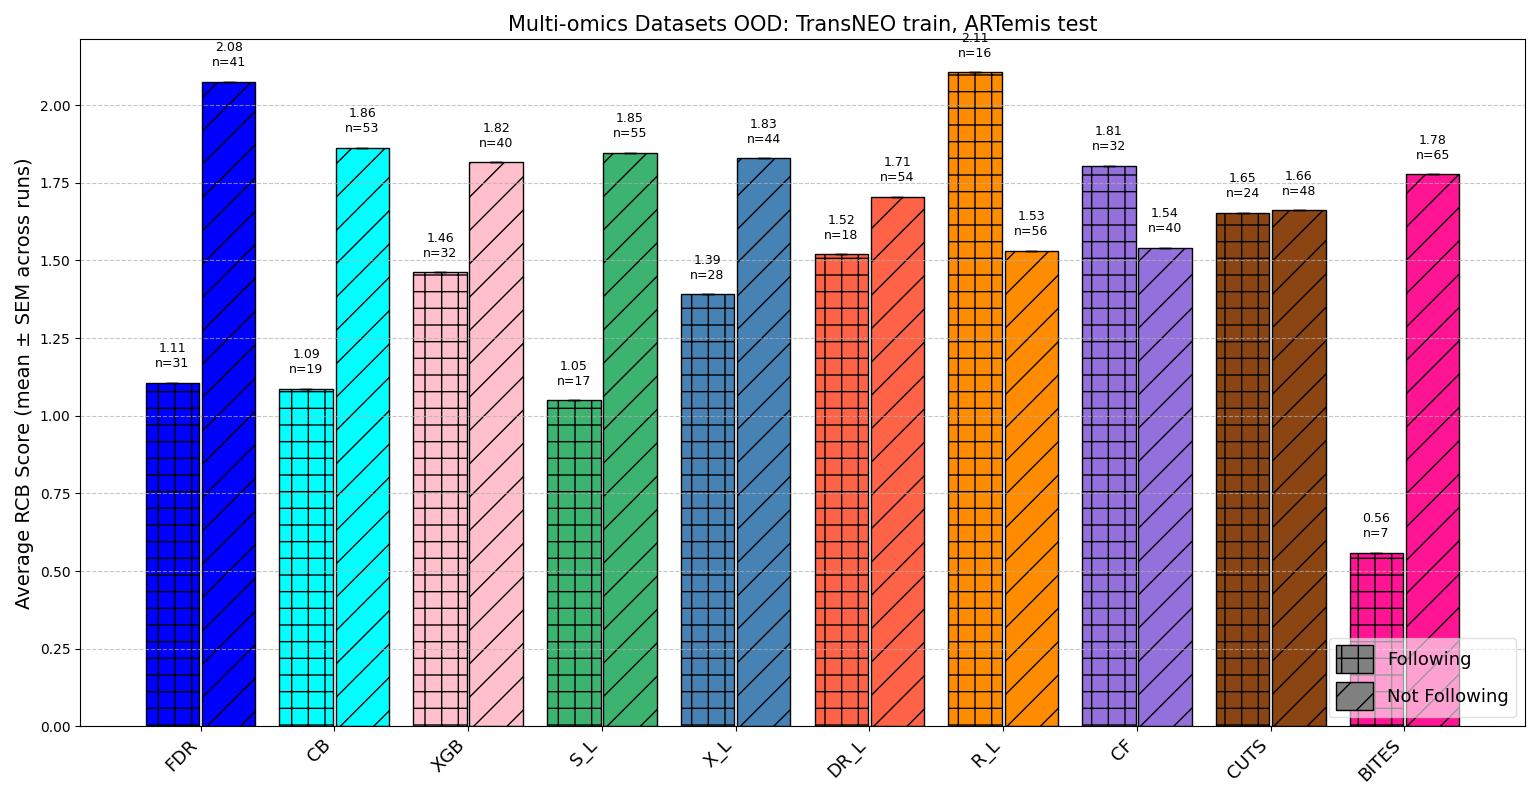

The table this chart was drawn from, first rows:
Method, Following_Avg_RCB, Following_Avg_RCB_std, NotFollowing_Avg_RCB, NotFollowing_Avg_RCB_std, Following_Count, NotFollowing_Count, N_Runs
BITES, 0.559, , 1.777, , 7.0, 65.0, 1
CB, 1.087, , 1.863, , 19.0, 53.0, 1
CF, 1.805, , 1.541, , 32.0, 40.0, 1
CUTS, 1.654, , 1.661, , 24.0, 48.0, 1
DR_L, 1.519, , 1.705, , 18.0, 54.0, 1
FDR, 1.107, , 2.076, , 31.0, 41.0, 1
R_L, 2.107, , 1.53, , 16.0, 56.0, 1
S_L, 1.05, , 1.847, , 17.0, 55.0, 1
XGB, 1.461, , 1.816, , 32.0, 40.0, 1
X_L, 1.391, , 1.829, , 28.0, 44.0, 1
